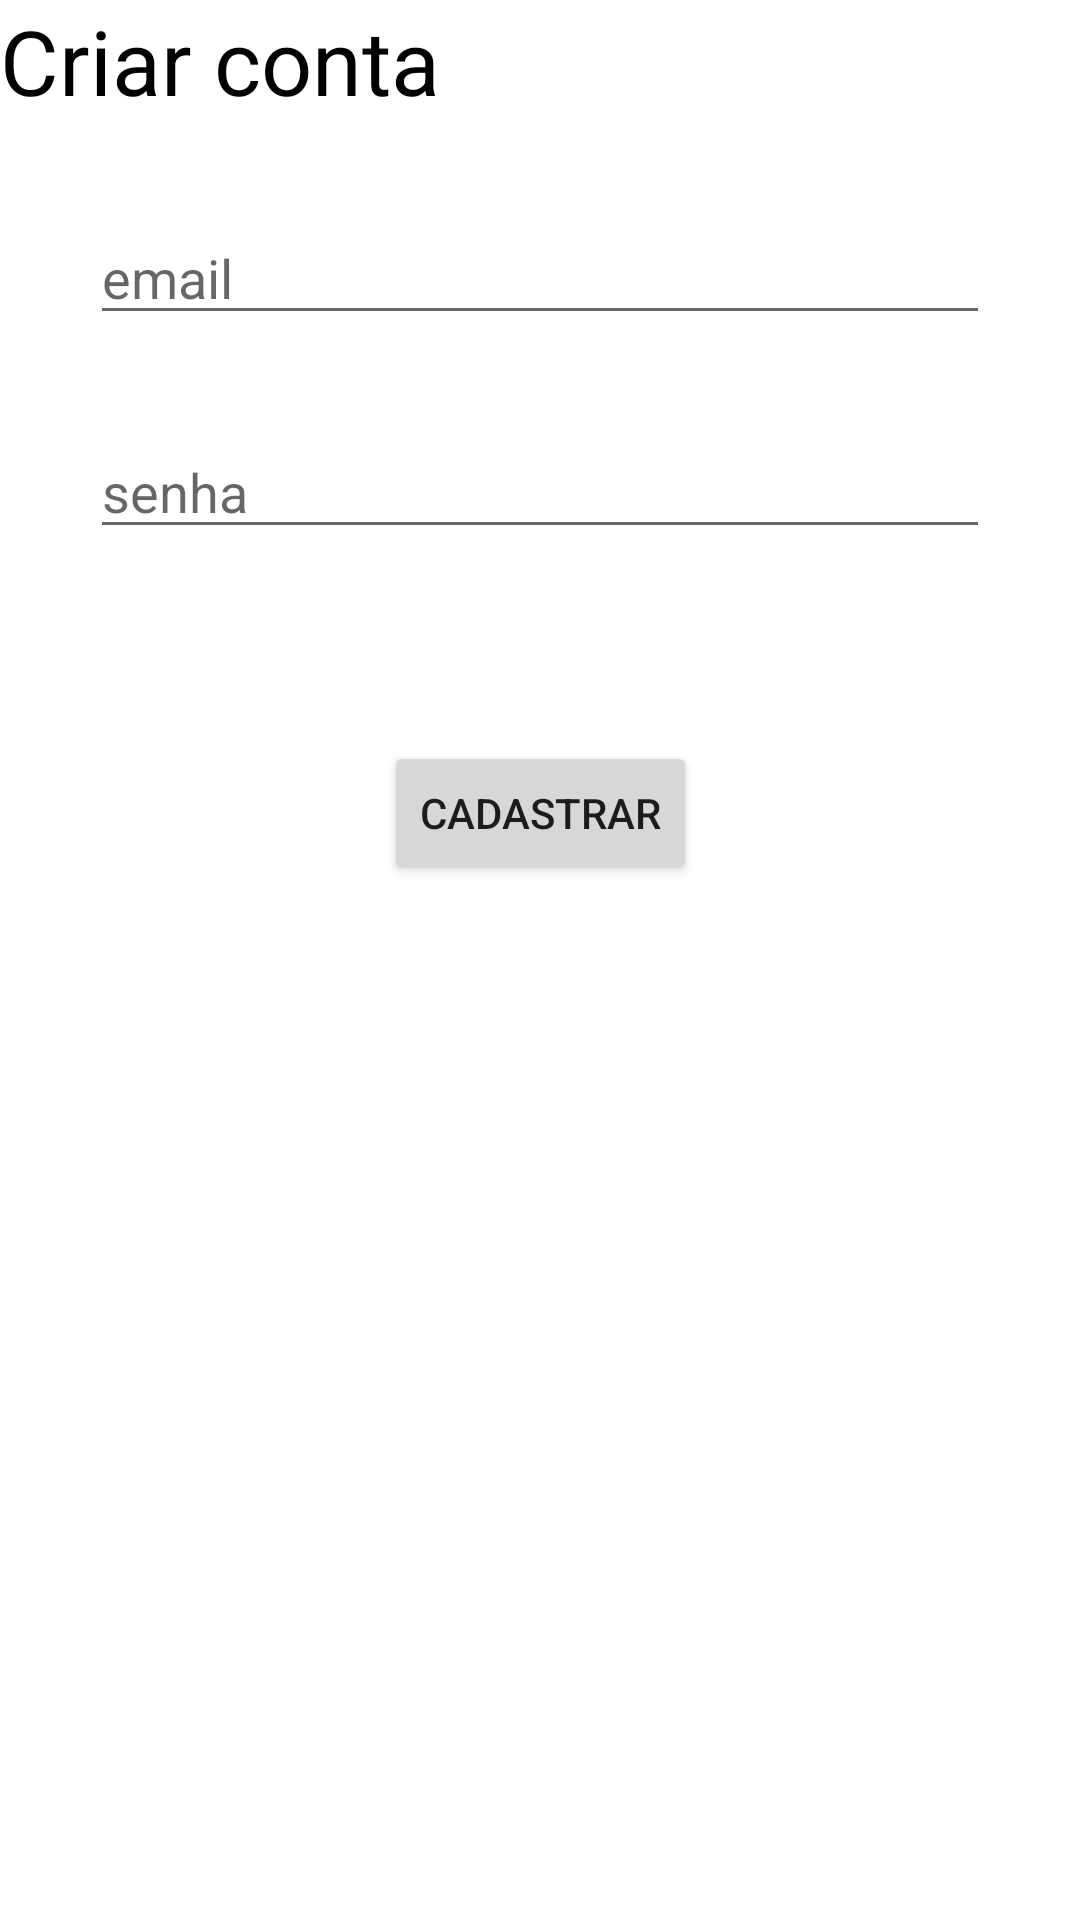

Android layout source for this screen:
<!-- AndroidManifest.xml: application theme Theme.FireBaseComKotlin -->
<!-- res/layout/activity_criar.xml -->
<?xml version="1.0" encoding="utf-8"?>
<androidx.constraintlayout.widget.ConstraintLayout xmlns:android="http://schemas.android.com/apk/res/android"
    xmlns:app="http://schemas.android.com/apk/res-auto"
    xmlns:tools="http://schemas.android.com/tools"
    android:layout_width="match_parent"
    android:layout_height="match_parent"
    tools:context=".CriarActivity">


    <TextView
        android:id="@+id/txvw"
        android:layout_width="wrap_content"
        android:layout_height="wrap_content"
        android:text="Criar conta"
        android:textSize="30sp"
        android:textColor="@color/black"
        app:layout_constraintStart_toStartOf="parent"
        app:layout_constraintTop_toTopOf="parent"/>

    <EditText
        android:id="@+id/editEmail"
        android:layout_width="match_parent"
        android:layout_height="wrap_content"
        android:layout_margin="30dp"
        android:hint="email"
        app:layout_constraintTop_toBottomOf="@id/txvw"
        app:layout_constraintEnd_toEndOf="parent"
        app:layout_constraintStart_toStartOf="parent"
        tools:layout_editor_absoluteY="30dp" />

    <EditText
        android:id="@+id/editSenha"
        android:layout_width="match_parent"
        android:layout_height="wrap_content"
        android:hint="senha"
        android:layout_margin="30dp"
        app:layout_constraintStart_toStartOf="parent"
        app:layout_constraintEnd_toEndOf="parent"
       app:layout_constraintTop_toBottomOf="@id/editEmail"/>

    <Button
        android:id="@+id/buttonCriar"
        android:layout_width="wrap_content"
        android:layout_height="wrap_content"
        android:layout_marginTop="64dp"
        android:text="Cadastrar"
        app:layout_constraintEnd_toEndOf="parent"
        app:layout_constraintStart_toStartOf="parent"
        app:layout_constraintTop_toBottomOf="@+id/editSenha" />


</androidx.constraintlayout.widget.ConstraintLayout>
<!-- resources referenced by this layout -->
<resources>
  <style name="Theme.FireBaseComKotlin" parent="Theme.MaterialComponents.DayNight.DarkActionBar">
          
          <item name="colorPrimary">@color/purple_500</item>
          <item name="colorPrimaryVariant">@color/purple_700</item>
          <item name="colorOnPrimary">@color/white</item>
          
          <item name="colorSecondary">@color/teal_200</item>
          <item name="colorSecondaryVariant">@color/teal_700</item>
          <item name="colorOnSecondary">@color/black</item>
          
          <item name="android:statusBarColor">?attr/colorPrimaryVariant</item>
          
      </style>
  <!-- not gathered from this repository: default colours our renderer supplied (Android Studio template values) -->
  <color name="purple_500">#FF6200EE</color>
  <color name="purple_700">#FF3700B3</color>
  <color name="teal_200">#FF03DAC5</color>
  <color name="teal_700">#FF018786</color>
  <color name="black">#FF000000</color>
  <color name="white">#FFFFFFFF</color>
</resources>
